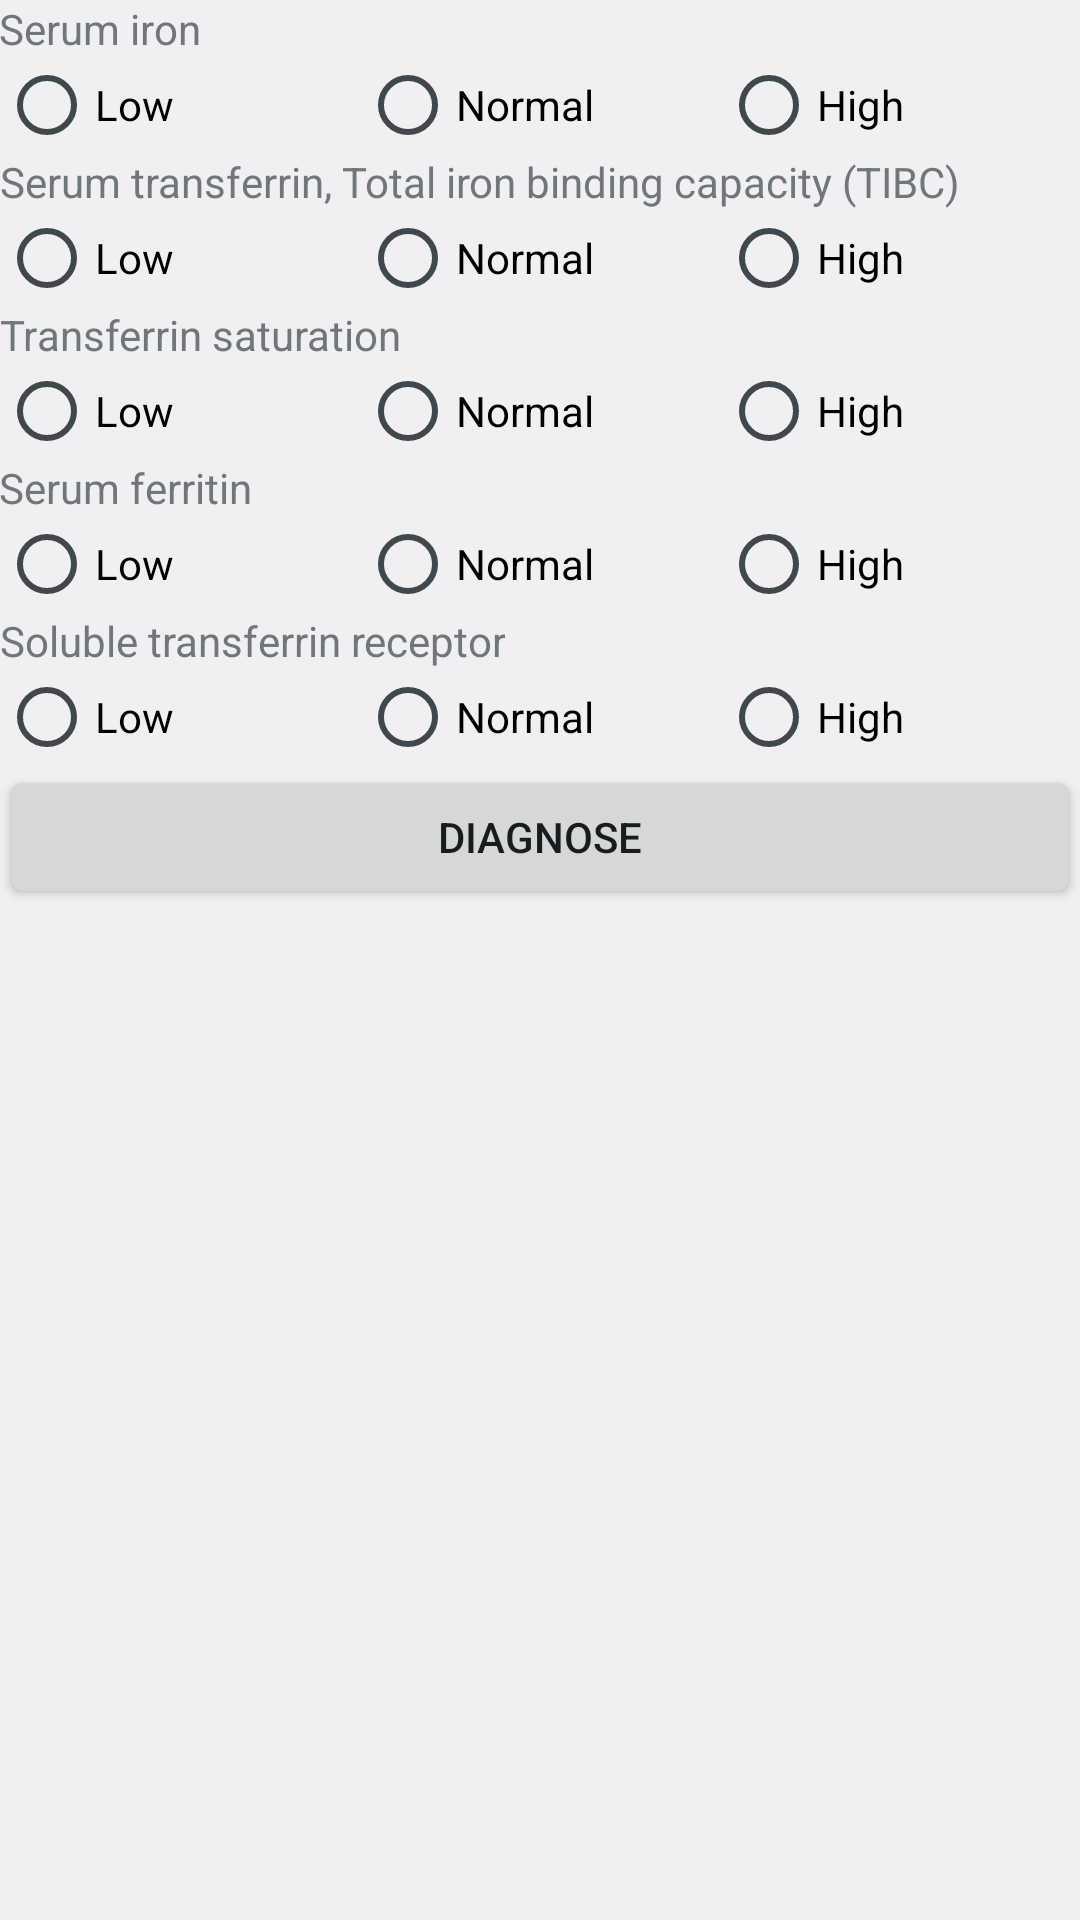

Android layout source for this screen:
<!-- AndroidManifest.xml: application theme AppTheme -->
<!-- res/layout/activity_iron_studies.xml -->
<RelativeLayout xmlns:android="http://schemas.android.com/apk/res/android"
    xmlns:tools="http://schemas.android.com/tools" android:layout_width="match_parent"
    android:layout_height="match_parent" android:paddingLeft="@dimen/activity_horizontal_margin"
    android:paddingRight="@dimen/activity_horizontal_margin"
    android:paddingTop="@dimen/activity_vertical_margin"
    android:paddingBottom="@dimen/activity_vertical_margin" tools:context=".IronStudies">

    <TextView
        android:text="Serum iron"
        android:layout_width="wrap_content"
        android:layout_height="wrap_content"
        android:id="@+id/serum_iron_label"
        />

    <RadioGroup
        android:layout_width="match_parent"
        android:layout_height="wrap_content"
        android:layout_below="@+id/serum_iron_label"
        android:id="@+id/serum_iron"
        android:orientation="horizontal"
        android:gravity="center"
        >
        <RadioButton
            android:layout_width="match_parent"
            android:layout_height="wrap_content"
            android:text="Low"
            android:layout_gravity="center"
            android:layout_weight="1"
            />
        <RadioButton
            android:layout_width="match_parent"
            android:layout_height="wrap_content"
            android:text="Normal"
            android:layout_gravity="center"
            android:layout_weight="1"
            />
        <RadioButton
            android:layout_width="match_parent"
            android:layout_height="wrap_content"
            android:text="High"
            android:layout_gravity="center"
            android:layout_weight="1"
            />
    </RadioGroup>

    <TextView
        android:text="Serum transferrin, Total iron binding capacity (TIBC)"
        android:layout_width="wrap_content"
        android:layout_height="wrap_content"
        android:id="@+id/tibc_label"
        android:layout_below="@+id/serum_iron"
        android:gravity="center"
        />

    <RadioGroup
        android:layout_width="match_parent"
        android:layout_height="wrap_content"
        android:layout_below="@+id/tibc_label"
        android:id="@+id/tibc"
        android:orientation="horizontal"
        android:gravity="center"
        >
        <RadioButton
            android:layout_width="match_parent"
            android:layout_height="wrap_content"
            android:text="Low"
            android:layout_gravity="center"
            android:layout_weight="1"
            />
        <RadioButton
            android:layout_width="match_parent"
            android:layout_height="wrap_content"
            android:text="Normal"
            android:layout_gravity="center"
            android:layout_weight="1"
            />
        <RadioButton
            android:layout_width="match_parent"
            android:layout_height="wrap_content"
            android:text="High"
            android:layout_gravity="center"
            android:layout_weight="1"
            />
    </RadioGroup>

    <TextView
        android:text="Transferrin saturation"
        android:layout_width="wrap_content"
        android:layout_height="wrap_content"
        android:id="@+id/transferrin_label"
        android:layout_below="@+id/tibc"
        android:gravity="center"
        />

    <RadioGroup
        android:layout_width="match_parent"
        android:layout_height="wrap_content"
        android:layout_below="@+id/transferrin_label"
        android:id="@+id/transferrin"
        android:orientation="horizontal"
        android:gravity="center"
        >
        <RadioButton
            android:layout_width="match_parent"
            android:layout_height="wrap_content"
            android:text="Low"
            android:layout_gravity="center"
            android:layout_weight="1"
            />
        <RadioButton
            android:layout_width="match_parent"
            android:layout_height="wrap_content"
            android:text="Normal"
            android:layout_gravity="center"
            android:layout_weight="1"
            />
        <RadioButton
            android:layout_width="match_parent"
            android:layout_height="wrap_content"
            android:text="High"
            android:layout_gravity="center"
            android:layout_weight="1"
            />
    </RadioGroup>

    <TextView
    android:text="Serum ferritin"
    android:layout_width="wrap_content"
    android:layout_height="wrap_content"
    android:id="@+id/ferritin_label"
    android:layout_below="@+id/transferrin"
    android:gravity="center"
    />

    <RadioGroup
        android:layout_width="match_parent"
        android:layout_height="wrap_content"
        android:layout_below="@+id/ferritin_label"
        android:id="@+id/ferritin"
        android:orientation="horizontal"
        android:gravity="center"
        >
        <RadioButton
            android:layout_width="match_parent"
            android:layout_height="wrap_content"
            android:text="Low"
            android:layout_gravity="center"
            android:layout_weight="1"
            />
        <RadioButton
            android:layout_width="match_parent"
            android:layout_height="wrap_content"
            android:text="Normal"
            android:layout_gravity="center"
            android:layout_weight="1"
            />
        <RadioButton
            android:layout_width="match_parent"
            android:layout_height="wrap_content"
            android:text="High"
            android:layout_gravity="center"
            android:layout_weight="1"
            />
    </RadioGroup>


    <TextView
        android:text="Soluble transferrin receptor"
        android:layout_width="wrap_content"
        android:layout_height="wrap_content"
        android:id="@+id/transferrin_receptor_label"
        android:layout_below="@+id/ferritin"
        android:gravity="center"
        />

    <RadioGroup
        android:layout_width="match_parent"
        android:layout_height="wrap_content"
        android:layout_below="@+id/transferrin_receptor_label"
        android:id="@+id/transferrin_receptor"
        android:orientation="horizontal"
        android:gravity="center"
        >
        <RadioButton
            android:layout_width="match_parent"
            android:layout_height="wrap_content"
            android:text="Low"
            android:layout_gravity="center"
            android:layout_weight="1"
            />
        <RadioButton
            android:layout_width="match_parent"
            android:layout_height="wrap_content"
            android:text="Normal"
            android:layout_gravity="center"
            android:layout_weight="1"
            />
        <RadioButton
            android:layout_width="match_parent"
            android:layout_height="wrap_content"
            android:text="High"
            android:layout_gravity="center"
            android:layout_weight="1"
            />
    </RadioGroup>

    <Button
        android:layout_width="match_parent"
        android:text="Diagnose"
        android:layout_height="wrap_content"
        android:id="@+id/diagnose"
        android:layout_below="@+id/transferrin_receptor"
        />


</RelativeLayout>
<!-- resources referenced by this layout -->
<resources>
  <style name="AppTheme" parent="android:Theme.DeviceDefault.Light.DarkActionBar">
          
          <item name="android:colorPrimary">#ff3d00</item>
      </style>
</resources>
